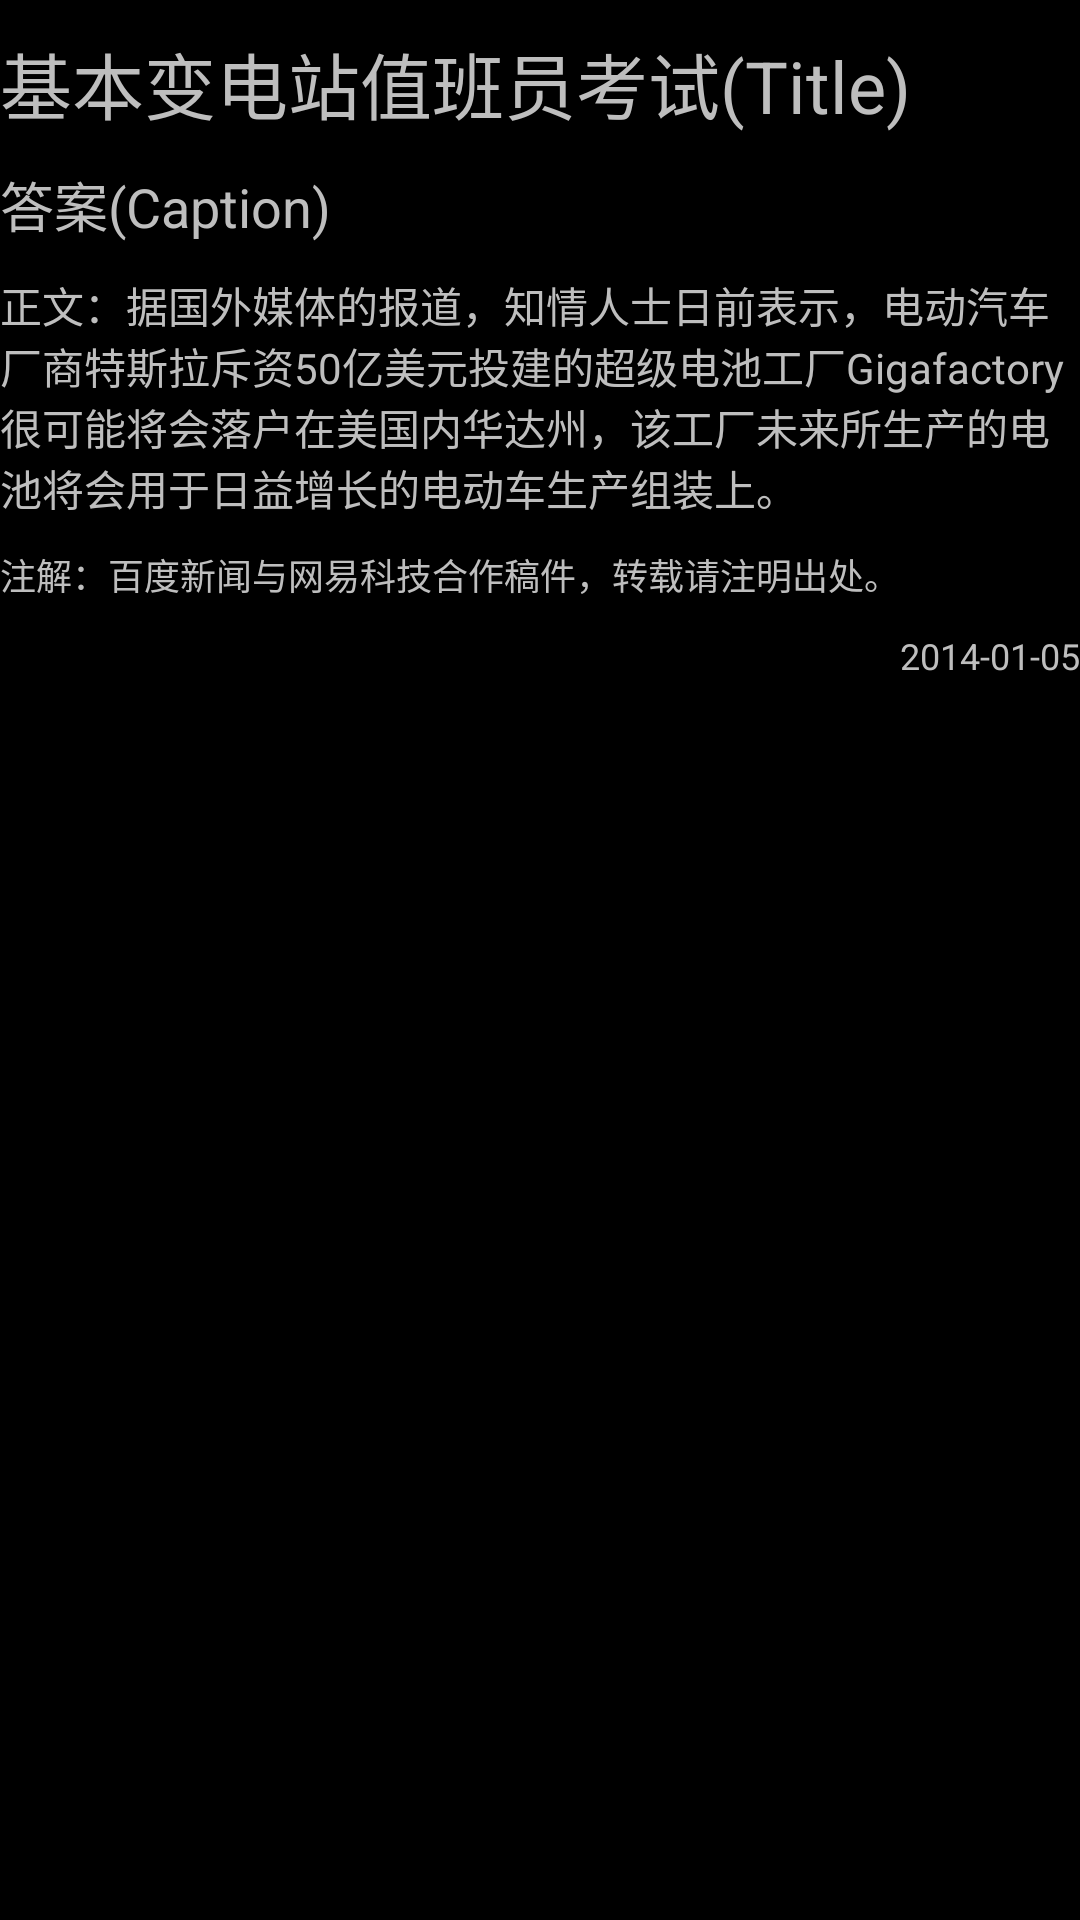

Here is an Android app screen rendered from its layout file. Give the layout XML and the strings, colors and styles it references.
<!-- AndroidManifest.xml: application theme JetAppTheme.Dark -->
<!-- res/layout/fontstyle_base.xml -->
<?xml version="1.0" encoding="utf-8"?>
<LinearLayout xmlns:android="http://schemas.android.com/apk/res/android"
    android:orientation="vertical"
    android:layout_width="match_parent"
    android:layout_height="wrap_content">

    <TextView
        android:layout_width="match_parent"
        android:layout_height="wrap_content"
        android:layout_marginTop="10sp"
        style="@style/font_style.title"
        android:text="基本变电站值班员考试(Title)"
/>

    <TextView
        android:layout_width="match_parent"
        android:layout_height="wrap_content"
        android:layout_marginTop="10sp"
        style="@style/font_style.caption"
        android:text="答案(Caption)"/>

    <TextView
        android:layout_width="match_parent"
        android:layout_height="wrap_content"
        android:layout_marginTop="10sp"
        android:text="正文：据国外媒体的报道，知情人士日前表示，电动汽车厂商特斯拉斥资50亿美元投建的超级电池工厂Gigafactory很可能将会落户在美国内华达州，该工厂未来所生产的电池将会用于日益增长的电动车生产组装上。" />

    <TextView
        android:layout_width="match_parent"
        android:layout_height="wrap_content"
        android:layout_marginTop="10sp"
        style="@style/font_style.secondary"
        android:text="注解：百度新闻与网易科技合作稿件，转载请注明出处。" />

    <TextView
        android:layout_width="match_parent"
        android:layout_height="wrap_content"
        android:gravity="right"
        android:layout_marginTop="10sp"
        style="@style/font_style.weak"
        android:text="2014-01-05"/>
</LinearLayout>
<!-- resources referenced by this layout -->
<resources>
  <style name="font_style.caption">
          <item name="android:textSize">18sp</item>
      </style>
  <style name="font_style.secondary">
          <item name="android:textSize">12sp</item>
      </style>
  <style name="font_style.title">
          <item name="android:textSize">24sp</item>
      </style>
  <style name="font_style.weak">
          <item name="android:textSize">12sp</item>
          
      </style>
  <style name="JetAppTheme.Dark" parent="@android:style/Theme.NoTitleBar">
          <item name="android:windowNoTitle">true</item>
          <item name="android:textSize">14sp</item>
      </style>
</resources>
